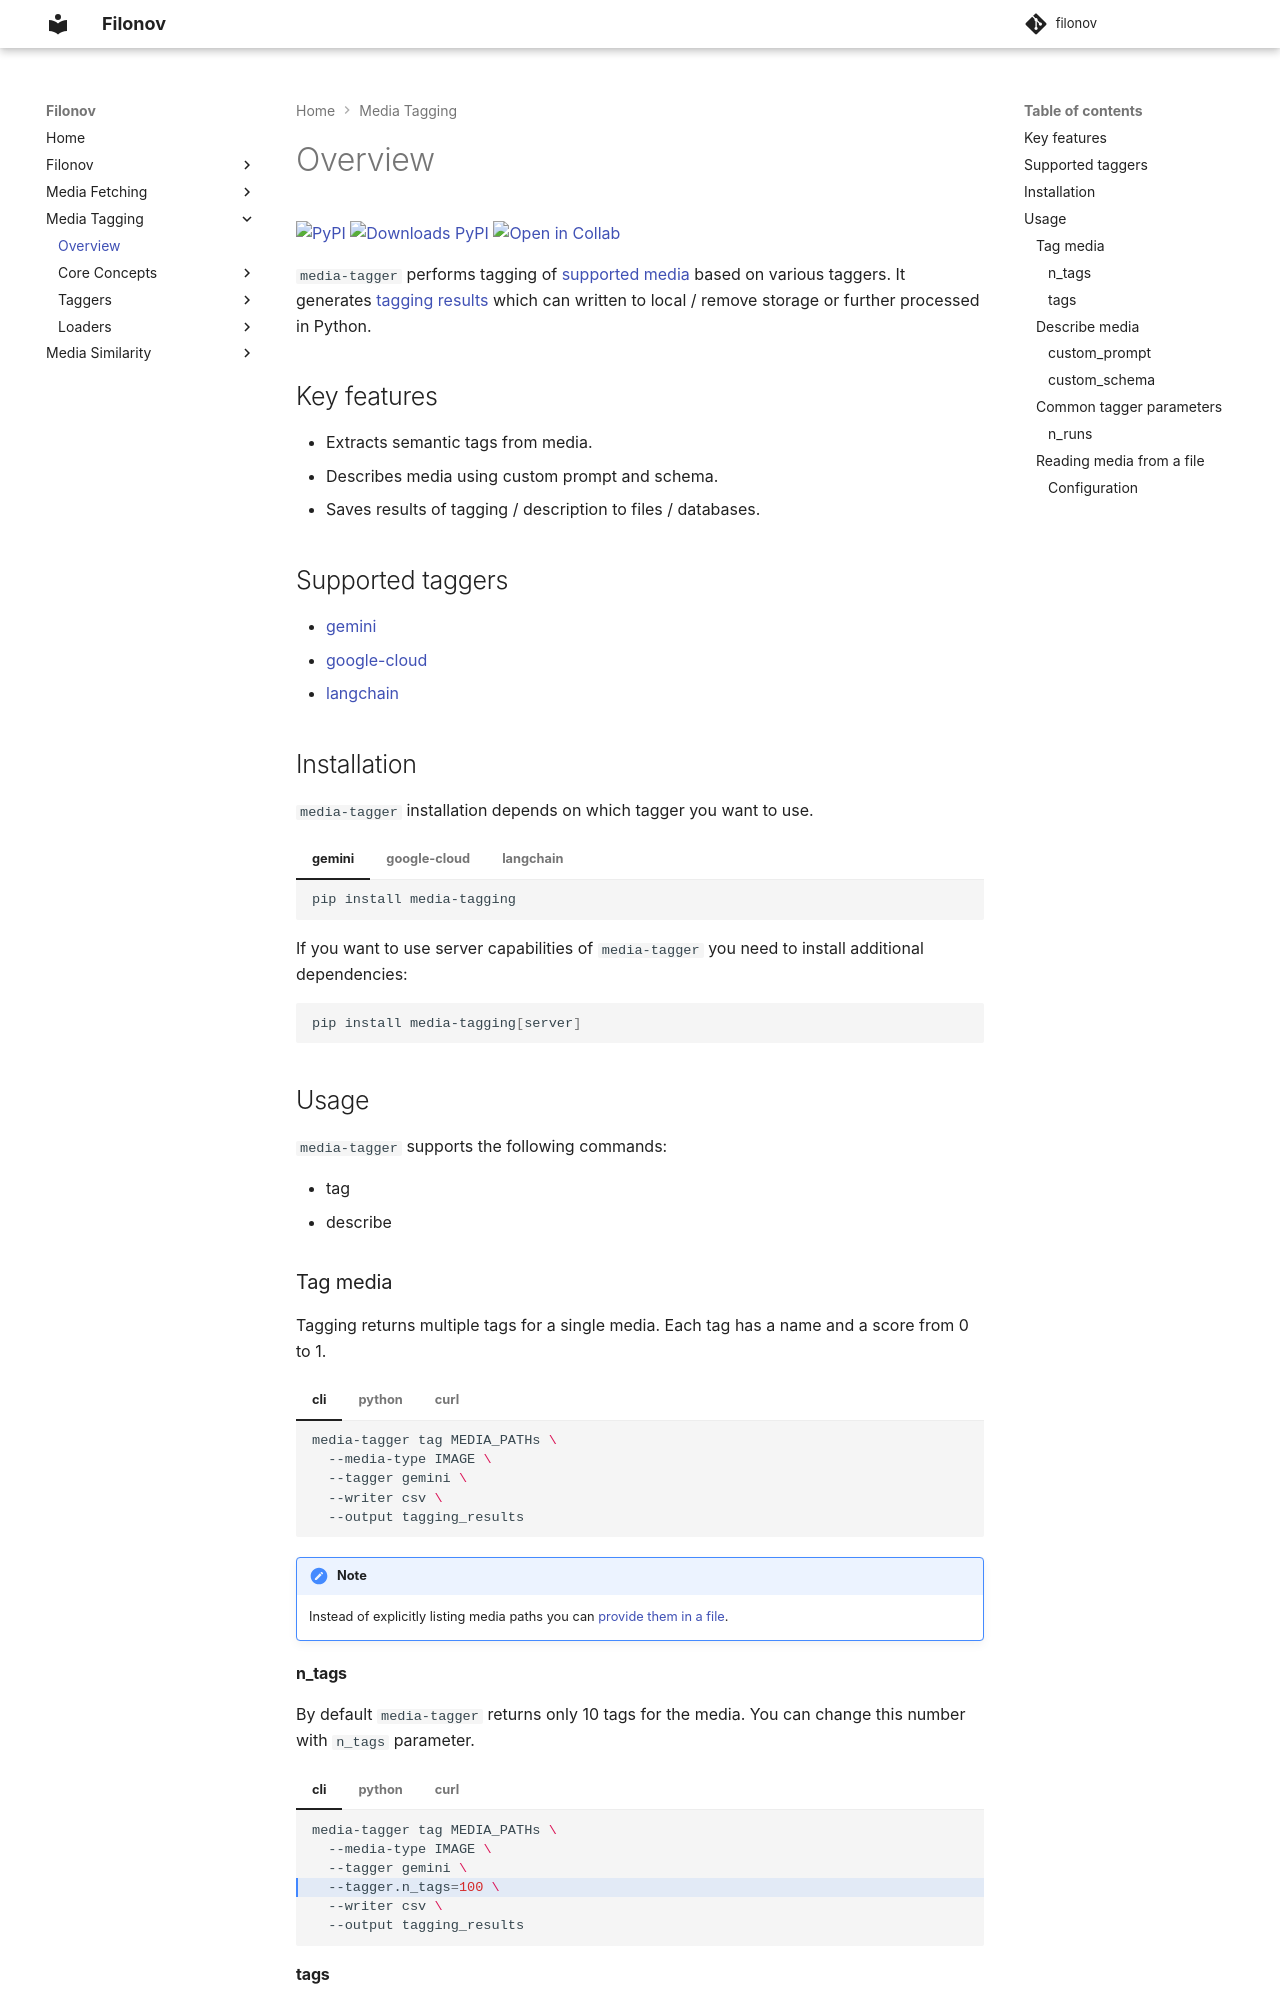

repository: google/filonov · page: tagging/overview/index.html · generator: mkdocs

[![PyPI](https://img.shields.io/pypi/v/media-tagging?logo=pypi&logoColor=white&style=flat-square)](https://pypi.org/project/media-tagging)
[![Downloads PyPI](https://img.shields.io/pypi/dw/media-tagging?logo=pypi)](https://pypi.org/project/media-tagging/)
[![Open in Collab](https://colab.research.google.com/assets/colab-badge.svg)](https://colab.research.google.com/github/google/filonov/blob/main/libs/media_tagging/media_tagging_demo.ipynb)

`media-tagger` performs tagging of [supported media](media.md) based on various taggers.
It generates [tagging results](tagging-result.md) which can written to local / remove storage or further processed in Python.


## Key features

* Extracts semantic tags from media.
* Describes media using custom prompt and schema.
* Saves results of tagging / description to files / databases.

## Supported taggers

* [gemini](gemini.md)
* [google-cloud](google-cloud.md)
* [langchain](langchain.md)


## Installation

`media-tagger` installation depends on which tagger you want to use.

/// tab | gemini
```bash
pip install media-tagging
```
///

/// tab | google-cloud
```bash
pip install media-tagging[google-cloud]
```
///

/// tab |  langchain
```bash
pip install media-tagging media-tagging-langchain
```
///

If you want to use server capabilities of `media-tagger` you need to install additional dependencies:

```bash
pip install media-tagging[server]
```


## Usage

`media-tagger` supports the following commands:

* tag
* describe

### Tag media

Tagging returns multiple tags for a single media. Each tag has a name and a score from 0 to 1.

/// tab | cli
```bash
media-tagger tag MEDIA_PATHs \
  --media-type IMAGE \
  --tagger gemini \
  --writer csv \
  --output tagging_results
```
///

/// tab | python
```python
import media_tagging

media_tagger = media_tagging.MediaTaggingService()

request = media_tagging.MediaTaggingRequest(
  media_type='IMAGE',
  media_paths=['image1.png', 'image2.png'],
  tagger_type='gemini',
)
result = media_tagger.tag_media(request)

result.save(output='tagging_results', writer='csv')
```
///

/// tab | curl

> Start API by running `python -m media_tagging.entrypoints.server`.

```bash
curl -X 'POST' \
  'http://127.0.0.1:8000/api/tag' \
  -H 'accept: application/json' \
  -H 'Content-Type: application/json' \
  -d '{
    "tagger_type": "gemini",
    "media_type": "IMAGE",
    "media_paths": [
      "image1.png",
      "image2.png"
    ]
  }'
```
///

!!!note
    Instead of explicitly listing media paths you can [provide them in a file](#reading-media-from-a-file).

#### n_tags

By default `media-tagger` returns only 10 tags for the media. You can change this number with `n_tags` parameter.

/// tab | cli
```bash hl_lines="4"
media-tagger tag MEDIA_PATHs \
  --media-type IMAGE \
  --tagger gemini \
  --tagger.n_tags=100 \
  --writer csv \
  --output tagging_results
```
///

/// tab | python
```python hl_lines="8"
import media_tagging

media_tagger = media_tagging.MediaTaggingService()
request = media_tagging.MediaTaggingRequest(
  media_type='IMAGE',
  media_paths=['image1.png', 'image2.png'],
  tagger_type='gemini',
  tagging_options={'n_tags': 100},
)

result = media_tagger.tag_media(request)

result.save(output='tagging_results', writer='csv')
```
///


/// tab | curl

> Start API by running `python -m media_tagging.entrypoints.server`.

```bash hl_lines="12-14"
curl -X 'POST' \
  'http://127.0.0.1:8000/api/tag' \
  -H 'accept: application/json' \
  -H 'Content-Type: application/json' \
  -d '{
    "tagger_type": "gemini",
    "media_type": "IMAGE",
    "media_paths": [
      "image1.png",
      "image2.png"
    ],
    "tagging_options": {
      "n_tags": 100
    }
    "
  }'
```
///

#### tags

You can use `media-tagger` to find specific tags in your media using `tags` parameter.

/// tab | cli
```bash hl_lines="4"
media-tagger tag MEDIA_PATHs \
  --media-type IMAGE \
  --tagger gemini \
  --tagger.tags='cat,dog,human' \
  --writer csv \
  --output tagging_results
```
///

/// tab | python
```python hl_lines="8"
import media_tagging

media_tagger = media_tagging.MediaTaggingService()
request = media_tagging.MediaTaggingRequest(
  media_type='IMAGE',
  media_paths=['image1.png', 'image2.png'],
  tagger_type='gemini',
  tagging_options={'tags': ['cat', 'dog', 'human']},
)

result = media_tagger.tag_media(request)

result.save(output='tagging_results', writer='csv')
```
///

/// tab | curl

> Start API by running `python -m media_tagging.entrypoints.server`.

```bash hl_lines="12-14"
curl -X 'POST' \
  'http://127.0.0.1:8000/api/tag' \
  -H 'accept: application/json' \
  -H 'Content-Type: application/json' \
  -d '{
    "tagger_type": "gemini",
    "media_type": "IMAGE",
    "media_paths": [
      "image1.png",
      "image2.png"
    ],
    "tagging_options": {
      "tags": "cat,dog,human"
    }
    "
  }'
```
///
